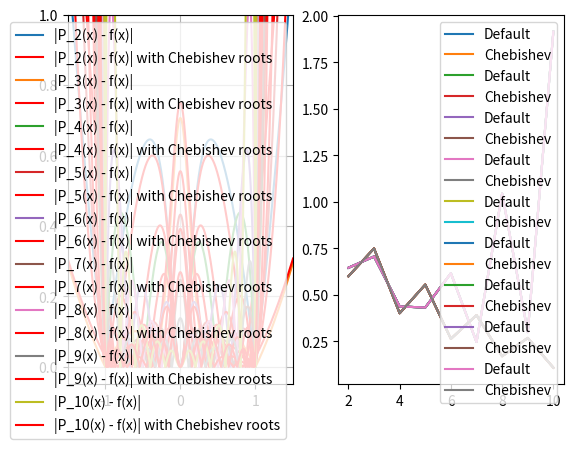

Python code for this plot:
import numpy as np
import matplotlib.pyplot as plt


def func(x):
    return 1 / (1 + 25 * x ** 2)


def get_roots(n):
    ans = []
    for i in range(n + 1):
        ans.append(((2 * i) / n) - 1)
    return ans


def get_chebishev_roots(n, a, b):
    ans = []
    for i in range(n + 1):
        ans.append(0.5 * (b + a) + 0.5 * (b - a) * np.cos(((2 * i + 1) * np.pi) / (2 * (n + 1))))
    return ans


def lagrange_polynomial_0(x, n):
    roots = get_roots(n)
    ans = 0
    for i, root in enumerate(roots):
        ans += (func(root) * w(x, i, roots)) / (dw(root, i, roots))
    return ans


def lagrange_polynomial_1(x, n, a, b):
    roots = get_chebishev_roots(n, a, b)
    answ = 0
    for i, root in enumerate(roots):
        answ += (func(root) * w(x, i, roots)) / (dw(root, i, roots))
    return answ


def w(x, i, roots):
    answ = 1
    for j, root in enumerate(roots):
        if i != j:
            answ *= (x - root)
    return answ


def dw(x_i, i, roots):
    answ = 1
    for j, root in enumerate(roots):
        if j != i:
            answ *= (x_i - root)
    return answ


def count_approx():
    approx = []
    chebishev_approx = []
    for n in range(2, 11):
        approx.append(max([abs(lagrange_polynomial_0(y, n) - func(y)) for y in np.linspace(-1, 1, 1000)]))
        chebishev_approx.append(
            max([abs(lagrange_polynomial_1(y, n, -1, 1) - func(y)) for y in np.linspace(-1, 1, 1000)]))

    return (approx, chebishev_approx)


def configurate_graph(n):
    plt.subplot(1, 2, 1)
    x = np.arange(-5, 5.01, 0.001)
    plt.ylim([-0.05, 1])
    plt.xlim([-1.5, 1.5])
    plt.grid(True)
    plt.plot(x, abs(lagrange_polynomial_0(x, n) - func(x)), label=f"|P_{n}(x) - f(x)|")
    plt.plot(x, abs(lagrange_polynomial_1(x, n, -1, 1) - func(x)), color="red",
             label=f"|P_{n}(x) - f(x)| with Chebishev roots")
    plt.legend()
    plt.subplot(1, 2, 2)
    y = np.arange(2, 11, 1)
    plt.plot(y, count_approx()[0], label="Default")
    plt.plot(y, count_approx()[1], label="Chebishev")
    plt.legend()


for i in range(2, 11):
    configurate_graph(i)
    plt.show()

# configurate_graph(20)
# plt.show()
